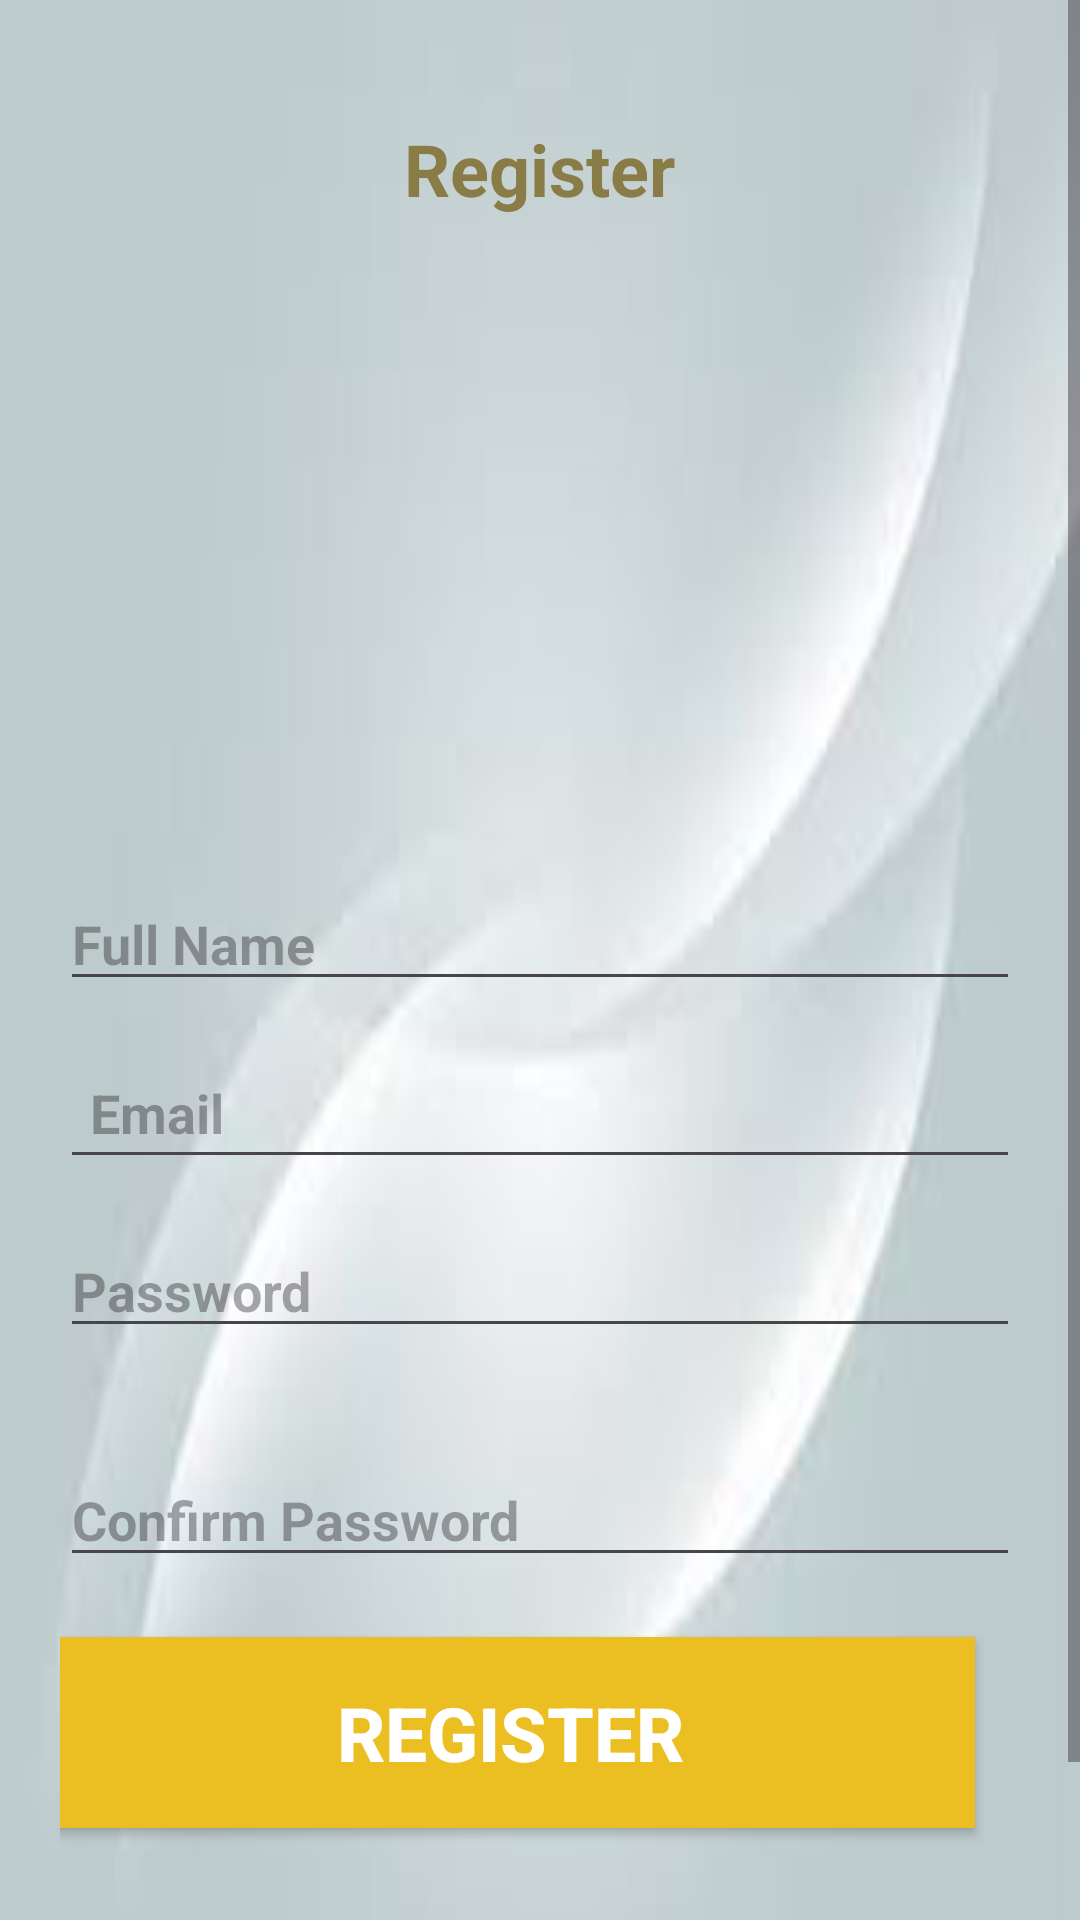

Produce the Android XML layout that renders to this screen, including the resource entries it uses.
<!-- AndroidManifest.xml: application theme Theme.JobApp -->
<!-- res/layout/activity_register.xml -->
<?xml version="1.0" encoding="utf-8"?>
<ScrollView xmlns:android="http://schemas.android.com/apk/res/android"
    xmlns:app="http://schemas.android.com/apk/res-auto"
    xmlns:tools="http://schemas.android.com/tools"
    android:id="@+id/main"
    android:layout_width="match_parent"
    android:layout_height="match_parent"
    tools:context=".register"
    android:background="@drawable/img_2"
    android:orientation="vertical"
    >
    <LinearLayout
        android:layout_width="match_parent"
        android:layout_height="wrap_content"
        android:orientation="vertical"
        android:gravity="center"
        android:padding="20dp">


        <TextView
            android:id="@+id/registerTitle"
            android:layout_width="wrap_content"
            android:layout_height="wrap_content"
            android:layout_marginBottom="20dp"
            android:layout_marginTop="20dp"
            android:text="Register"
            android:textColor="#8A7C47"
            android:textSize="24sp"
            android:textStyle="bold" />

        <ImageView
            android:layout_width="200dp"
            android:layout_height="200dp"
            android:layout_gravity="center"
            android:padding="20dp"
            android:src="@drawable/baseline_account_circle_24"
            android:paddingTop="30dp"/>

        <EditText
            android:id="@+id/registerName"
            android:layout_width="match_parent"
            android:layout_height="wrap_content"
            android:hint="Full Name"
            android:inputType="textPersonName"
            android:textSize="18sp"
            android:textColor="#997339"
            android:textStyle="bold"
            android:layout_marginBottom="15dp" />

        <EditText
            android:id="@+id/registerEmail"
            android:layout_width="match_parent"
            android:layout_height="wrap_content"
            android:hint="Email"
            android:inputType="textEmailAddress"
            android:textSize="18sp"
            android:textColor="#997339"
            android:textStyle="bold"
            android:layout_marginBottom="15dp"
            android:padding="10dp" />


        <EditText
            android:id="@+id/registerPassword"
            android:layout_width="match_parent"
            android:layout_height="wrap_content"
            android:hint="Password"
            android:inputType="textPassword"
            android:textSize="18sp"
            android:textColor="#997339"
            android:textStyle="bold"
            android:layout_marginBottom="15dp" />

        <EditText
            android:id="@+id/registerConfirmPassword"
            android:layout_width="match_parent"
            android:layout_height="wrap_content"
            android:hint="Confirm Password"
            android:paddingTop="30dp"
            android:inputType="textPassword"
            android:textSize="18sp"
            android:textColor="#997339"
            android:textStyle="bold"
            android:layout_marginBottom="20dp" />



        <Button
            android:id="@+id/registerButton"
            android:layout_width="match_parent"
            android:layout_height="wrap_content"
            android:layout_weight="1"
            android:text="Register"
            android:textStyle="bold"
            android:textColor="#FFFFFF"
            android:background="#EBBF21"
            android:textSize="25dp"
            android:padding="15dp"
            android:layout_marginEnd="10dp" />




        <LinearLayout
            android:layout_width="match_parent"
            android:layout_height="wrap_content"
            android:orientation="horizontal"
            android:gravity="center"
            android:layout_marginTop="20dp">

            <TextView
                android:layout_width="wrap_content"
                android:layout_height="wrap_content"
                android:text="Already have an account?"
                android:textColor="#4CAF50"
                android:textStyle="italic|bold"
                android:textSize="16sp"
                android:padding="10dp"/>

            <Button
                android:id="@+id/loginButton"
                android:layout_width="wrap_content"
                android:layout_height="wrap_content"
                android:text="login"
                android:background="@android:color/transparent"
                android:textColor="#4CAF50"
                android:textStyle="italic|bold"
                android:textSize="16sp"
                android:padding="10dp"
                android:layout_weight="1"/>
        </LinearLayout>

    </LinearLayout>



</ScrollView>
<!-- resources referenced by this layout -->
<resources>
  <!-- drawable img_2: png bitmap (drawable, 23855 bytes) -->
  <style name="Theme.JobApp" parent="Base.Theme.JobApp" />
  <style name="Base.Theme.JobApp" parent="Theme.Material3.DayNight.NoActionBar">
          
          
      </style>
</resources>
